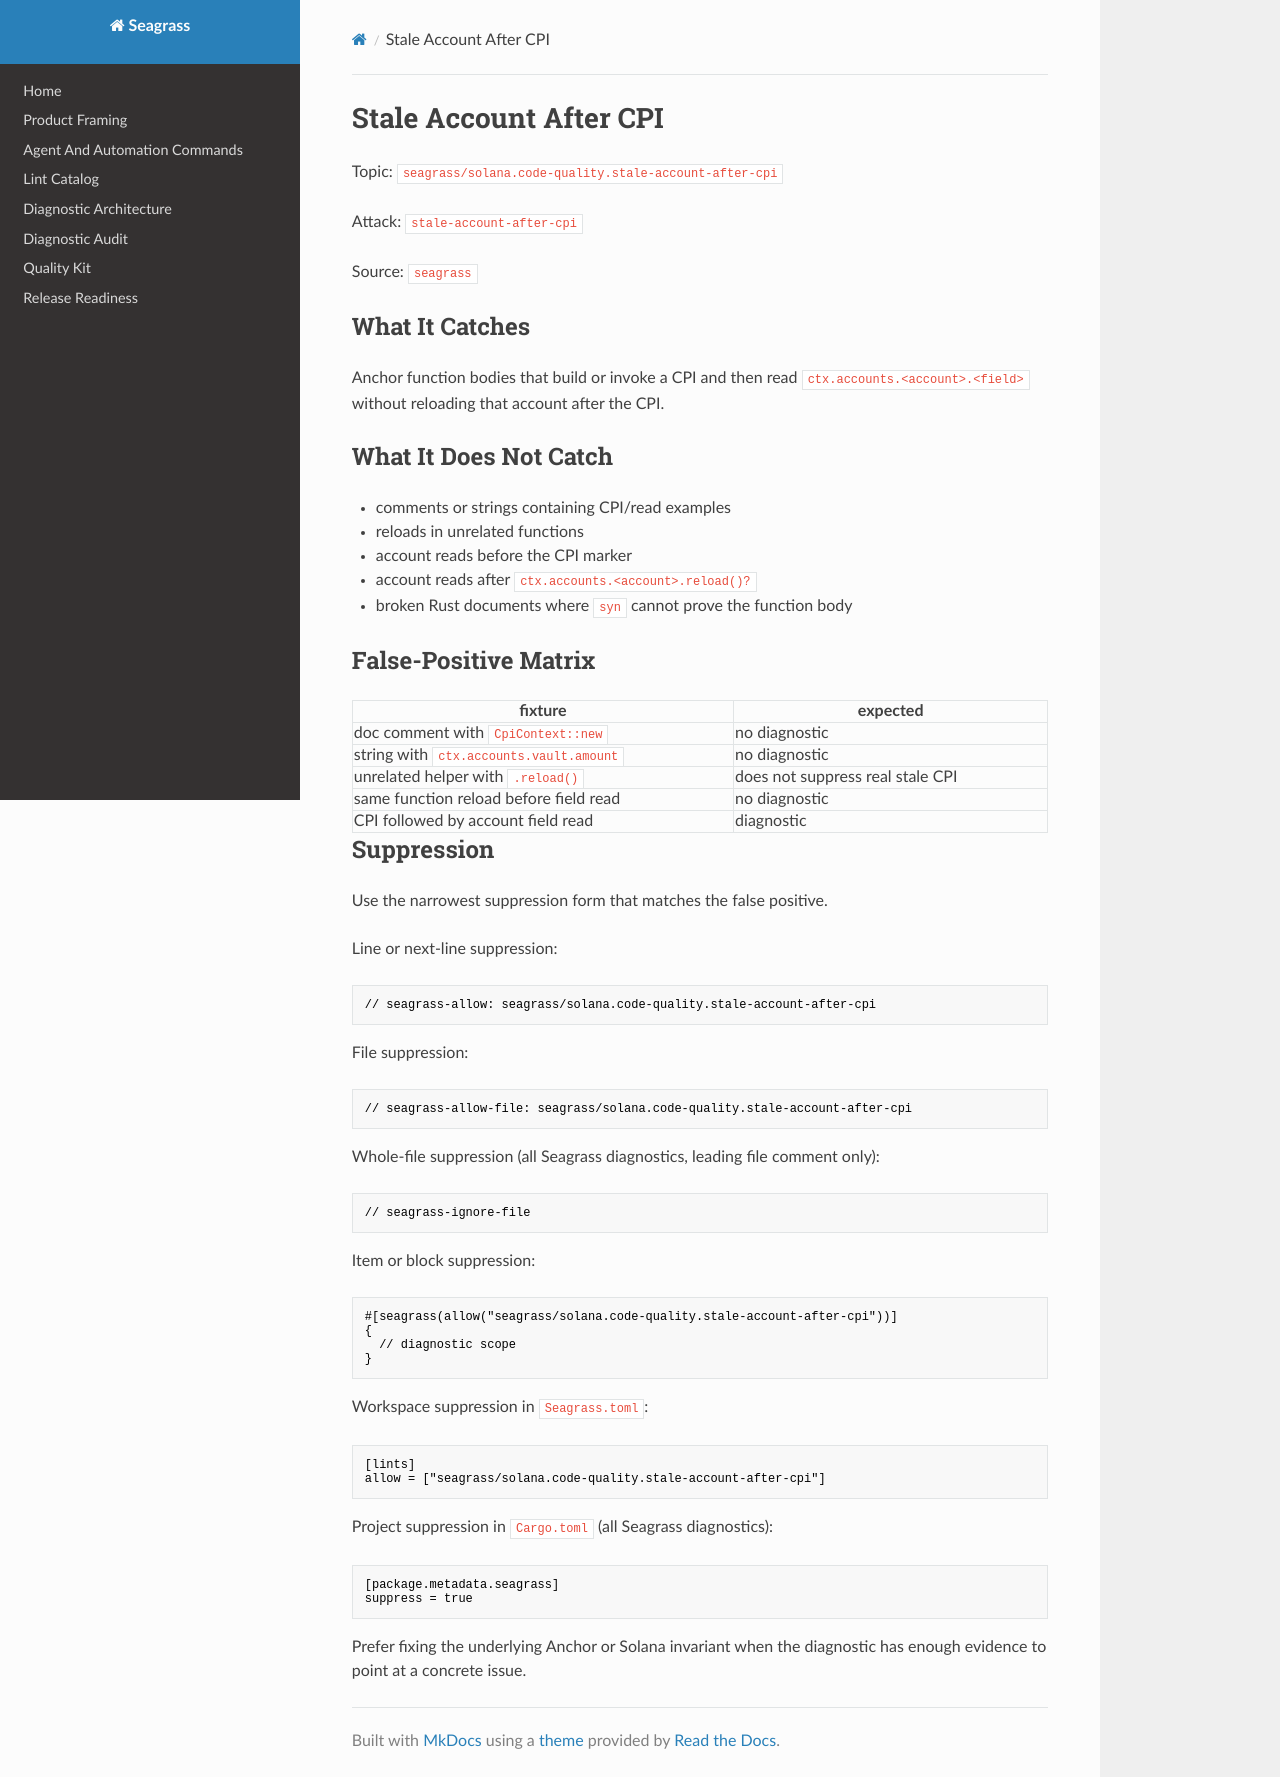

repository: heyAyushh/seagrass · page: lints/seagrass-solana-code-quality-stale-account-after-cpi/index.html · generator: mkdocs

# Stale Account After CPI

Topic: `seagrass/solana.code-quality.stale-account-after-cpi`

Attack: `stale-account-after-cpi`

Source: `seagrass`

## What It Catches

Anchor function bodies that build or invoke a CPI and then read
`ctx.accounts.<account>.<field>` without reloading that account after the CPI.

## What It Does Not Catch

- comments or strings containing CPI/read examples
- reloads in unrelated functions
- account reads before the CPI marker
- account reads after `ctx.accounts.<account>.reload()?`
- broken Rust documents where `syn` cannot prove the function body

## False-Positive Matrix

| fixture | expected |
| --- | --- |
| doc comment with `CpiContext::new` | no diagnostic |
| string with `ctx.accounts.vault.amount` | no diagnostic |
| unrelated helper with `.reload()` | does not suppress real stale CPI |
| same function reload before field read | no diagnostic |
| CPI followed by account field read | diagnostic |

## Suppression

Use the narrowest suppression form that matches the false positive.

Line or next-line suppression:

```rust
// seagrass-allow: seagrass/solana.code-quality.stale-account-after-cpi
```

File suppression:

```rust
// seagrass-allow-file: seagrass/solana.code-quality.stale-account-after-cpi
```

Whole-file suppression (all Seagrass diagnostics, leading file comment only):

```rust
// seagrass-ignore-file
```

Item or block suppression:

```rust
#[seagrass(allow("seagrass/solana.code-quality.stale-account-after-cpi"))]
{
  // diagnostic scope
}
```

Workspace suppression in `Seagrass.toml`:

```toml
[lints]
allow = ["seagrass/solana.code-quality.stale-account-after-cpi"]
```

Project suppression in `Cargo.toml` (all Seagrass diagnostics):

```toml
[package.metadata.seagrass]
suppress = true
```

Prefer fixing the underlying Anchor or Solana invariant when the diagnostic has
enough evidence to point at a concrete issue.
